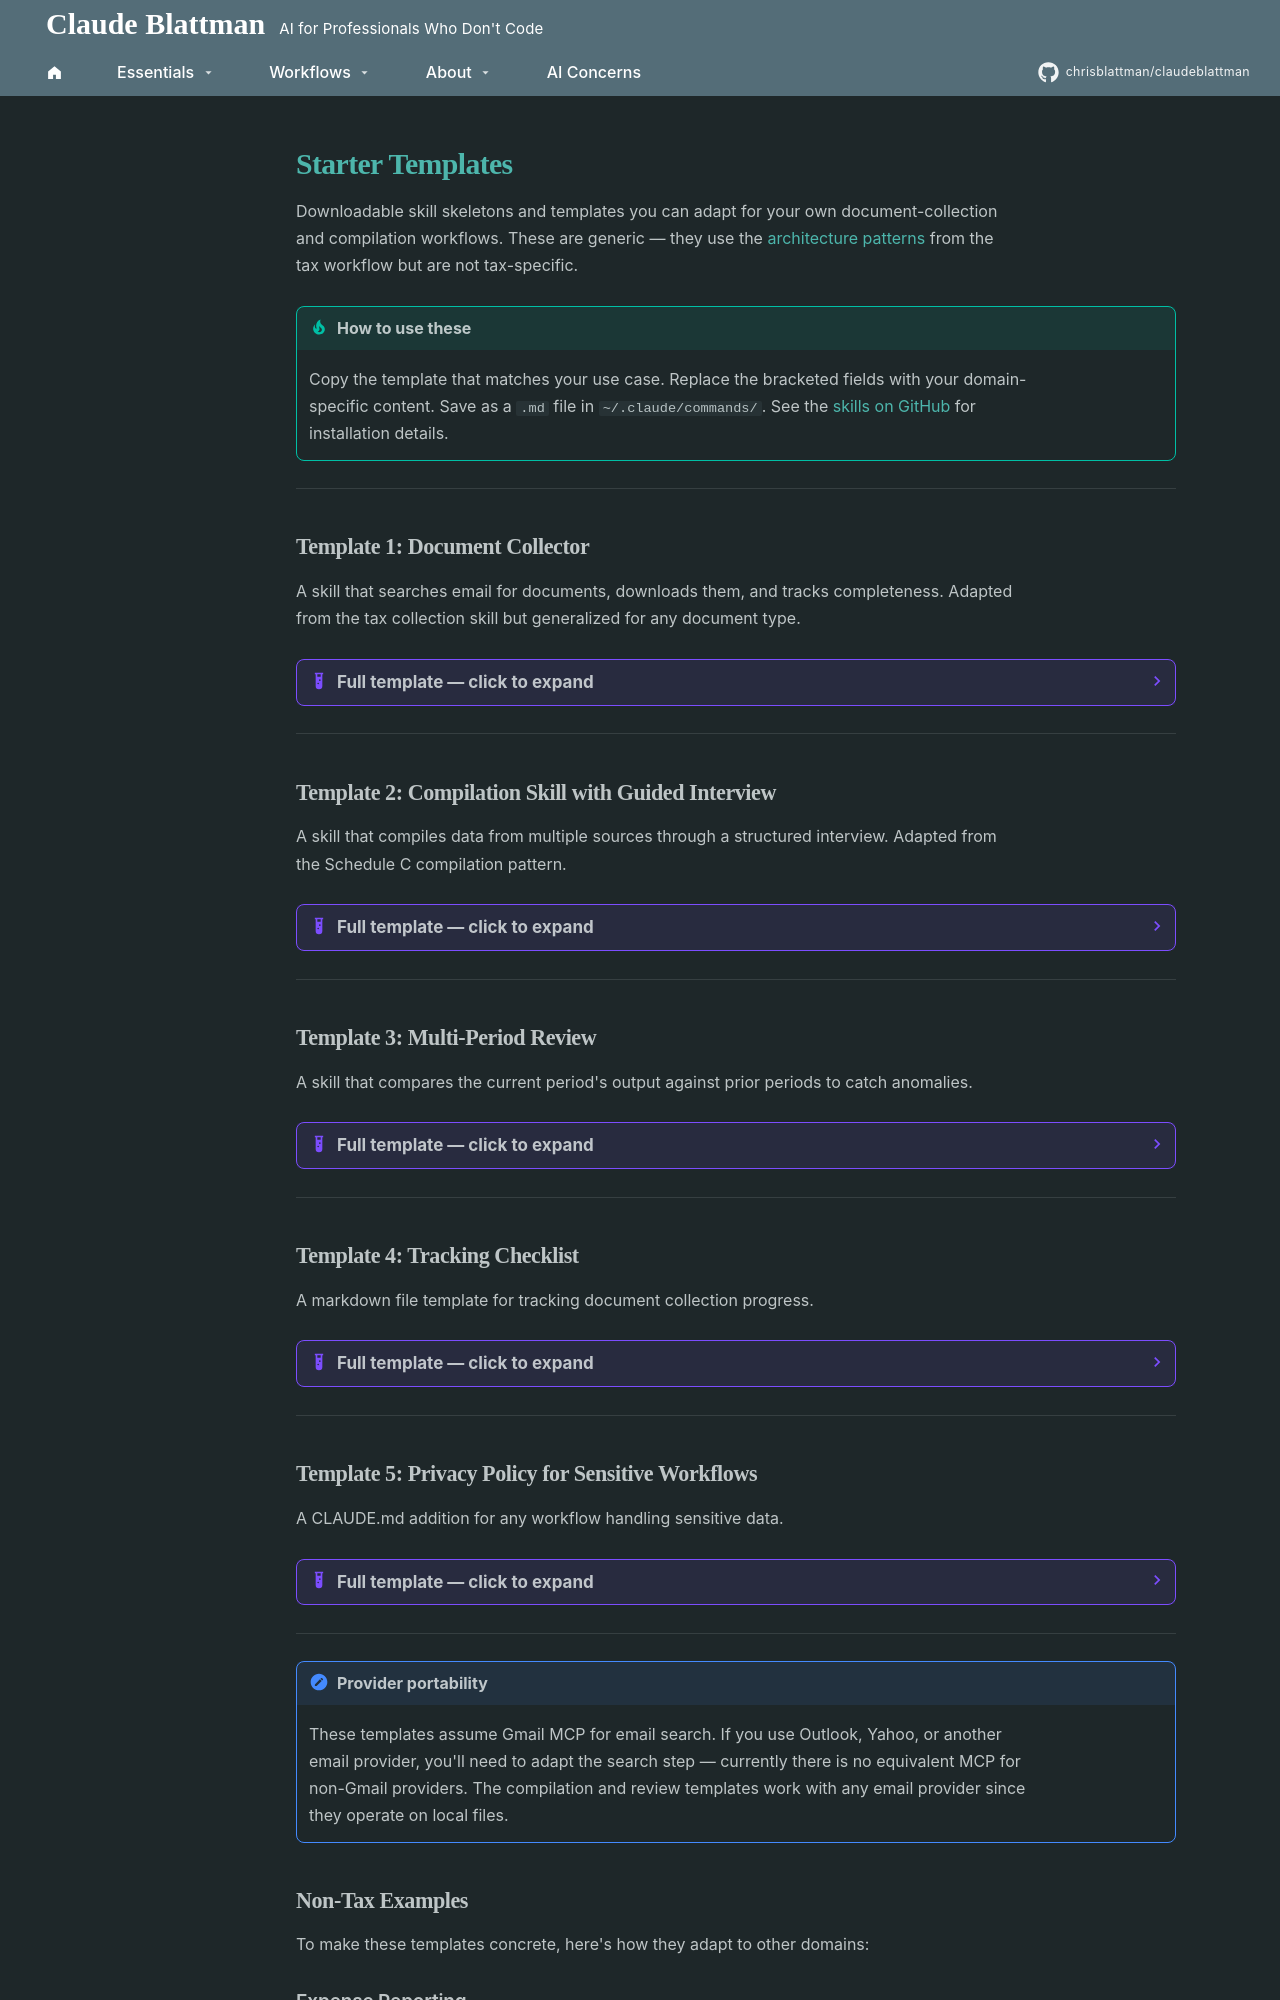

repository: chrisblattman/claudeblattman · page: tax-workflow/build-your-own/starter-templates/index.html · generator: mkdocs

---
hide:
  - navigation
  - toc
---
# Starter Templates

Downloadable skill skeletons and templates you can adapt for your own document-collection and compilation workflows. These are generic — they use the [architecture patterns](architecture-patterns.md) from the tax workflow but are not tax-specific.

!!! tip "How to use these"
    Copy the template that matches your use case. Replace the bracketed fields with your domain-specific content. Save as a `.md` file in `~/.claude/commands/`. See the [skills on GitHub](https://github.com/chrisblattman/claudeblattman/tree/main/skills) for installation details.

---

## Template 1: Document Collector

A skill that searches email for documents, downloads them, and tracks completeness. Adapted from the tax collection skill but generalized for any document type.

??? example "Full template — click to expand"

    ````markdown
    # /[domain]-collect — [Domain] Document Collection

    *v1.0 — [date] — Initial version*

    Search Gmail for [document type] documents. Download, rename,
    extract key data, and track completeness.

    ## Arguments

    - `period:[value]` — Collection period (default: [sensible default])
    - `scan-only` — Preview findings without downloading

    ## Prerequisites

    - Gmail MCP connected
    - Document folder exists at `[path]/[period]/`
    - Tracking checklist exists at `[path]/[period]/CHECKLIST.md`

    ## Instructions

    ### Step 1: Load Configuration

    1. Parse arguments. Set `DOC_DIR` = `[path]/[period]/`
    2. Read `DOC_DIR/CHECKLIST.md`
    3. Display current status dashboard

    ### Step 2: Search Gmail

    Run these searches in parallel:

    #### 2a: Broad keyword search
    ```
    "[keyword1] OR [keyword2] OR [keyword3]" after:[start] before:[end]
    ```

    #### 2b: Known sender search
    For each sender in [known sender list]:
    ```
    from:[sender] after:[start]
    ```

    #### 2c: Catch-all search
    ```
    "[broader terms]" after:[start] before:[end]
    ```

    ### Step 3: Present Findings

    For each email with a potential document:
    ```
    ──────────────────────────────────────
    Document [N] of [Total]
    ──────────────────────────────────────
    From: [sender]
    Subject: [subject]
    Date: [date]
    Attachment: [filename] or "No attachment"

    Document type: [classification]
    Already collected? [Yes/No]

    [D] Download  [S] Skip  [Q] Quit
    ──────────────────────────────────────
    ```

    ### Step 4: Download and Process

    For each approved download:
    1. Download attachment via Gmail MCP
    2. Rename to consistent format: `[Type] - [Source].[ext]`
    3. Extract key fields: [list fields relevant to your domain]
    4. Display extracted data for user verification
    5. Update CHECKLIST.md

    ### Step 5: Summary Dashboard

    ```
    This session: Downloaded [N], Skipped [M]
    Total collected: [X] of [Y]
    Still missing: [list]
    ```

    ### Step 6: Gap Analysis

    Compare current collection against prior period.
    Flag any sources present last period but missing now.

    ## Error Handling

    - Gmail MCP unavailable: Exit with message
    - Download fails: Offer skip or retry
    - Document unreadable: Flag for manual review
    ````

---

## Template 2: Compilation Skill with Guided Interview

A skill that compiles data from multiple sources through a structured interview. Adapted from the Schedule C compilation pattern.

??? example "Full template — click to expand"

    ````markdown
    # /[domain]-compile — [Domain] Data Compilation

    *v1.0 — [date] — Initial version*

    Compile [output type] from collected documents and user input
    through a guided interview.

    ## Arguments

    - First argument: sub-command (`[cmd1]`, `[cmd2]`, `review`, `all`)
    - `period:[value]` — Period to compile (default: [default])

    ## Sub-commands

    | Sub-command | What it does | Data source |
    |-------------|-------------|-------------|
    | `[cmd1]` | [description] | Guided interview + collected documents |
    | `[cmd2]` | [description] | [external source] export |
    | `review` | Period-over-period comparison | Current + prior outputs |
    | `all` | Run [cmd1] + [cmd2] sequentially | |

    ## Instructions

    ### Setup

    1. Parse sub-command and period argument
    2. Set `DOC_DIR` = `[path]/[period]/`
    3. Verify documents exist

    ### Sub-command: [cmd1]

    #### Step 1: Pull Data from Collected Documents

    Read [document type] and extract [fields].
    Display for verification:
    ```
    [CATEGORY] (from collected documents):
      [Source 1]: [value]
      [Source 2]: [value]
      TOTAL: [sum]

    Verify correct? [Y/edit/n]
    ```

    #### Step 2: Reference Prior Period

    Display prior period's [output type] for context.

    #### Step 3: Guided Interview

    Walk through each [category type]:
    ```
    ──────────────────────────────────────
    CATEGORY [N] — [DESCRIPTION]
    ──────────────────────────────────────
    Prior period: [amount]
    Prompts: [domain-specific questions]

    Enter items. Type "done" when finished.
    Type "skip" if none. Type "same" to copy prior.
    >
    ```

    #### Step 4: Generate Output

    Create `[Output Name].xlsx` with:
    - Tab 1: Summary (category totals)
    - Tab 2: Detail (all line items)
    - Tab 3: Entry guide (mapped to downstream system)

    #### Step 5: Verification

    Display summary. Compare to prior period.
    Flag anomalies (>15% change, sign reversals, missing categories).

    **STOP: User must approve before finalizing.**

    ## Error Handling

    - Missing documents: Show what's available, note gaps
    - External source unavailable: Offer manual entry fallback
    ````

---
